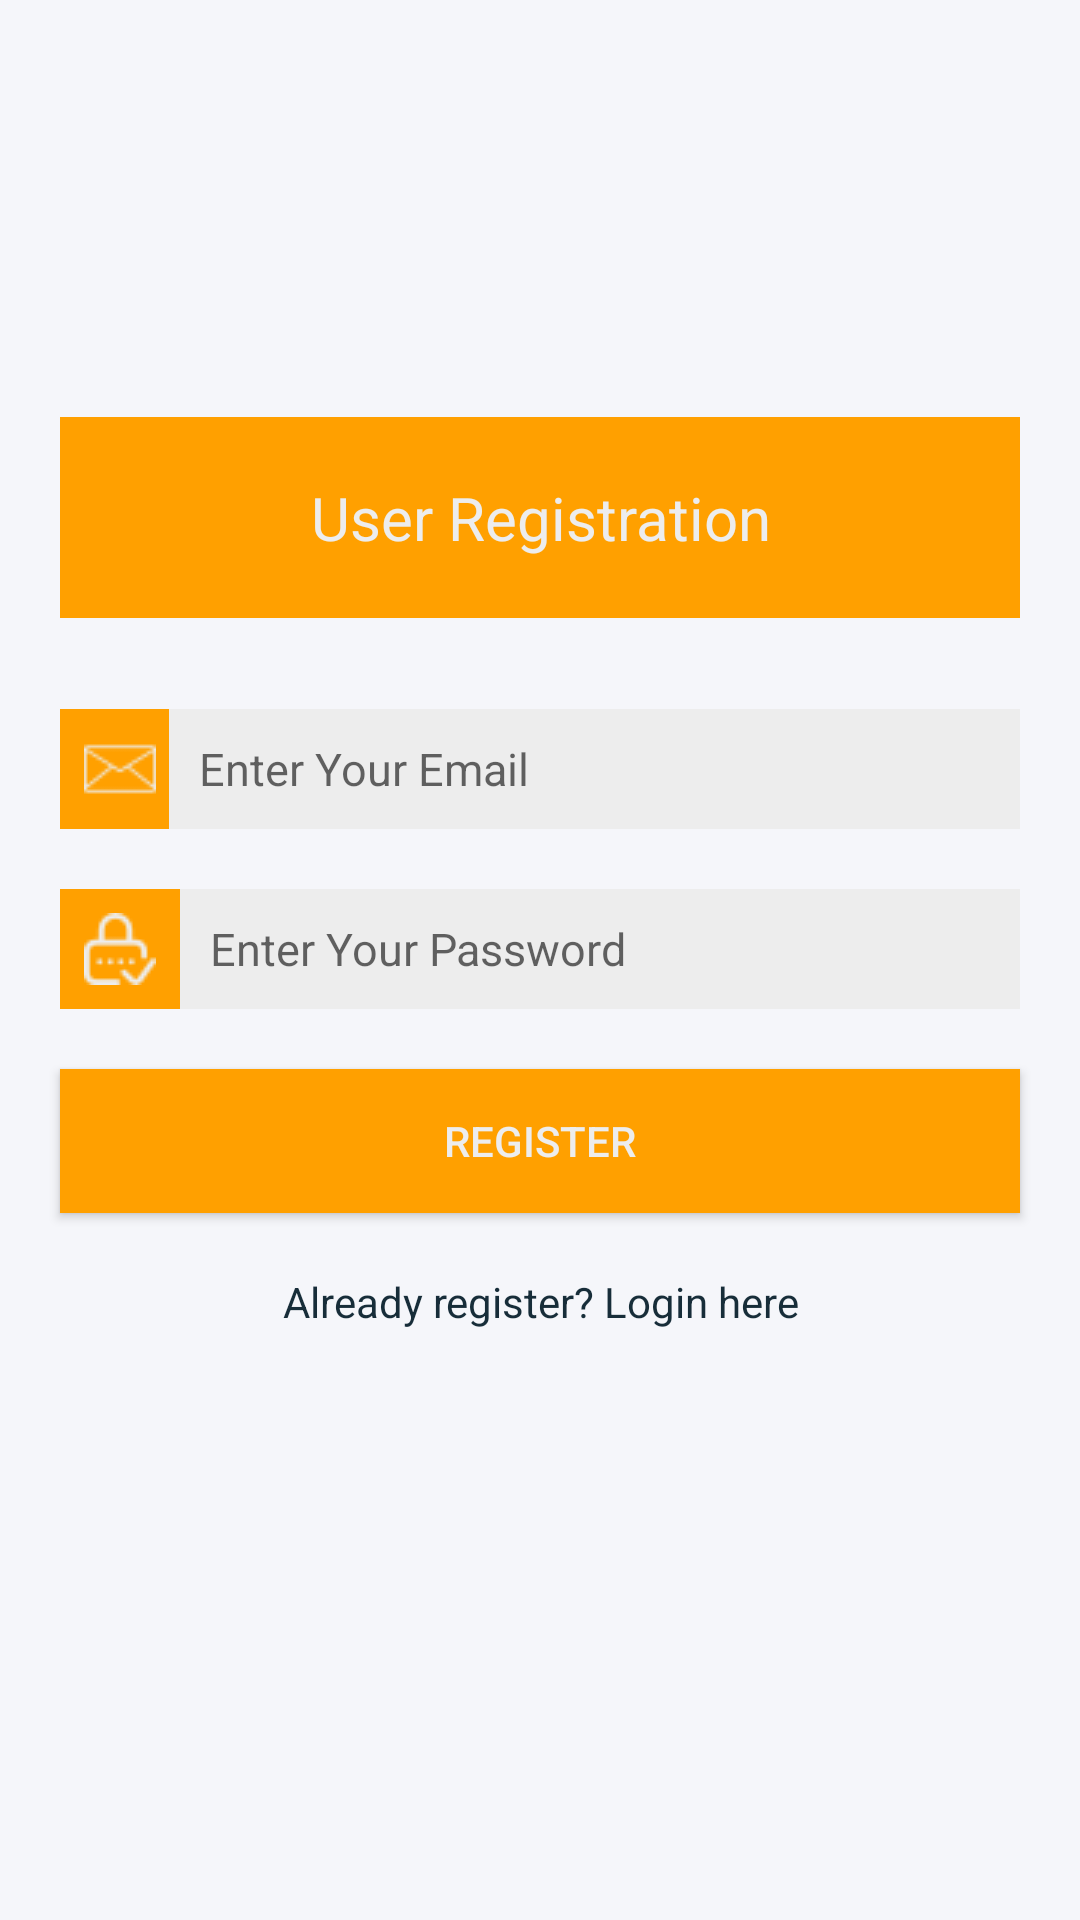

Layout XML and referenced resources for this Android screen:
<!-- AndroidManifest.xml: application theme AppTheme -->
<!-- res/layout/activity_registration.xml -->
<?xml version="1.0" encoding="utf-8"?>
<LinearLayout xmlns:android="http://schemas.android.com/apk/res/android"
    xmlns:app="http://schemas.android.com/apk/res-auto"
    xmlns:tools="http://schemas.android.com/tools"
    android:layout_width="match_parent"
    android:layout_height="match_parent"
    android:background="@color/light_black_overlay"
    android:orientation="vertical"
    tools:context=".ActivityRegistrationLogin.RegistrationActivity">


    <ImageView
        android:id="@+id/appLogo"
        android:layout_width="139dp"
        android:layout_height="139dp"
        android:layout_gravity="center"
        android:src="@drawable/easy_tour" />

    <LinearLayout
        android:id="@+id/registrationTitle"
        android:layout_width="match_parent"
        android:layout_height="wrap_content"
        android:layout_marginRight="20dp"
        android:layout_marginLeft="20dp"
        >

        <TextView style="@style/registrationTitle" />
    </LinearLayout>

    <ImageView
        android:id="@+id/registrationTriangle"
        android:layout_width="25dp"
        android:layout_height="25dp"
        android:layout_marginTop="-15dp"
        android:layout_marginBottom="20dp"
        android:layout_gravity="center"
        android:rotation="45"
        android:src="@drawable/square" />

    <RelativeLayout
        android:id="@+id/relativeEmail"
        android:layout_width="match_parent"
        android:layout_height="wrap_content"
        android:layout_marginLeft="20dp"
        android:layout_marginRight="20dp"
        android:layout_marginBottom="20dp">

        <ImageView
            android:id="@+id/userEmail"
            android:layout_width="40dp"
            android:layout_height="40dp"
            android:layout_alignParentStart="true"
            android:layout_alignParentTop="true"
            android:background="@color/orange"
            android:padding="8dp"
            android:src="@drawable/email"
            android:tint="@color/lightgray" />

        <EditText
            android:id="@+id/registration_email_ET"
            android:layout_width="match_parent"
            android:layout_height="wrap_content"
            android:layout_alignBottom="@+id/userEmail"
            android:layout_alignParentTop="true"
            android:layout_marginLeft="-4dp"
            android:layout_toRightOf="@+id/userEmail"
            android:background="@color/lightgray"
            android:hint="@string/string_reg_email_ET"
            android:inputType="textEmailAddress"
            android:paddingLeft="10dp"
            android:textSize="15sp" />

    </RelativeLayout>

    <RelativeLayout
        android:id="@+id/relativePassword"
        android:layout_width="match_parent"
        android:layout_height="wrap_content"
        android:layout_marginRight="20dp"
        android:layout_marginLeft="20dp"
        android:layout_marginBottom="20dp">

        <ImageView
            android:id="@+id/userPassword"
            android:layout_width="40dp"
            android:layout_height="40dp"
            android:background="@color/orange"
            android:padding="8dp"
            android:src="@drawable/key"
            android:tint="@color/lightgray" />

        <EditText
            android:id="@+id/registration_password_ET"
            android:layout_width="match_parent"
            android:layout_height="wrap_content"
            android:layout_alignBottom="@+id/userPassword"
            android:layout_alignParentTop="true"
            android:layout_toRightOf="@+id/userPassword"
            android:background="@color/lightgray"
            android:hint="@string/string_reg_password_ET"
            android:inputType="textPassword"
            android:paddingLeft="10dp"
            android:textSize="15sp"


            />

    </RelativeLayout>


    <Button
        android:id="@+id/registration_BTN"
        android:layout_width="match_parent"
        android:layout_height="wrap_content"
        android:layout_marginRight="20dp"
        android:layout_marginLeft="20dp"
        android:layout_marginBottom="20dp"
        android:background="@color/orange"
        android:text="@string/string_reg_BTN"
        android:textColor="@color/lightgray"/>

    <TextView
        android:id="@+id/registration_signin_TV"
        android:layout_width="match_parent"
        android:layout_height="wrap_content"
        android:layout_alignParentBottom="true"
        android:layout_alignParentStart="true"
        android:layout_marginBottom="85dp"
        android:text="@string/string_reg_TV"
        android:textAlignment="center"
        android:textColor="@color/black_overlay" />

    <TextView
        android:layout_below="@+id/registration_signin_TV"
        android:id="@+id/registration_status_TV"
        android:layout_width="wrap_content"
        android:layout_height="wrap_content"
        android:textSize="18sp"
        android:textColor="#e92c2c"
        android:textAlignment="center"
        />

</LinearLayout>
<!-- resources referenced by this layout -->
<resources>
  <color name="black_overlay">#172d39</color>
  <color name="light_black_overlay">#f5f6fa</color>
  <color name="lightgray">#ededed</color>
  <color name="orange">#FFA000</color>
  <!-- drawable email: png bitmap (drawable, 571 bytes) -->
  <!-- drawable key: png bitmap (drawable, 693 bytes) -->
  <string name="string_reg_BTN">Register</string>
  <string name="string_reg_TV">Already register? Login here</string>
  <string name="string_reg_email_ET">Enter Your Email</string>
  <string name="string_reg_password_ET">Enter Your Password</string>
  <style name="registrationTitle">
          <item name="android:layout_width">match_parent</item>
          <item name="android:layout_height">wrap_content</item>
          <item name="android:textSize">20sp</item>
          <item name="android:background">@color/orange</item>
          <item name="android:textColor">@color/lightgray</item>
          <item name="android:text">@string/string_reg_title_ET</item>
          <item name="android:padding">20dp</item>
          <item name="android:gravity">center</item>
  
      </style>
  <style name="AppTheme" parent="Theme.AppCompat.Light.DarkActionBar">
          
          <item name="colorPrimary">@color/colorPrimary</item>
          <item name="colorPrimaryDark">@color/colorPrimaryDark</item>
          <item name="colorAccent">@color/colorAccent</item>
      </style>
  <string name="string_reg_title_ET">User Registration</string>
  <color name="colorPrimary">#3F51B5</color>
  <color name="colorPrimaryDark">#303F9F</color>
  <color name="colorAccent">#FF4081</color>
</resources>
